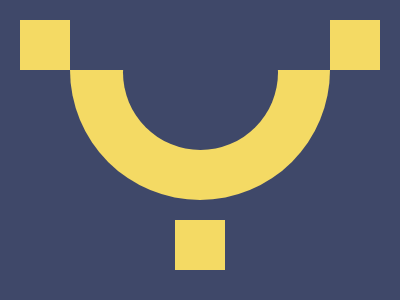

Give the HTML and CSS whose rendering is this image.

<html><head>
<meta http-equiv="content-type" content="text/html; charset=UTF-8"><style>body{overflow:hidden}</style></head><body><div class="circle"></div>
<div class="circle-2"></div>
<div class="rectangle"></div>
<div class="rectangle-2"></div>
<div class="square"></div>
<style>
  body {
    box-sizing: border-box;
    margin: 0;
    display: flex;
    justify-content: center;
    align-items: center;
    height: 100vh;
    background: #3F4869;
  }
  .circle {
    position: absolute;
    width: 260px;
    height: 260px;
    background: #F4DA64;
    border-radius: 50%;
    top: -60px;
  }
  .circle-2 {
    position: absolute;
    width: 155px;
    height: 155px;
    background: #3F4869;
    border-radius: 50%;
    top: -5px;
  }
  .rectangle {
    position: absolute;
    width: 120vh;
    height: 50px;
    background: linear-gradient(to right, #F4DA64 14%, #3F4869 14%, #3F4869 14%, #3F4869 86%, #F4DA64 86%, #F4DA64 100%);
    top: 20px;
  }
  .rectangle-2 {
    position: absolute;
    width: 120vh;
    height: 50px;
    background:#3F4869;
    top:-30;
  }
  .square{
    position:absolute;
    background:#F4DA64;
    width: 50px;
    height: 50px;
    top:220;
  }
</style></body></html>